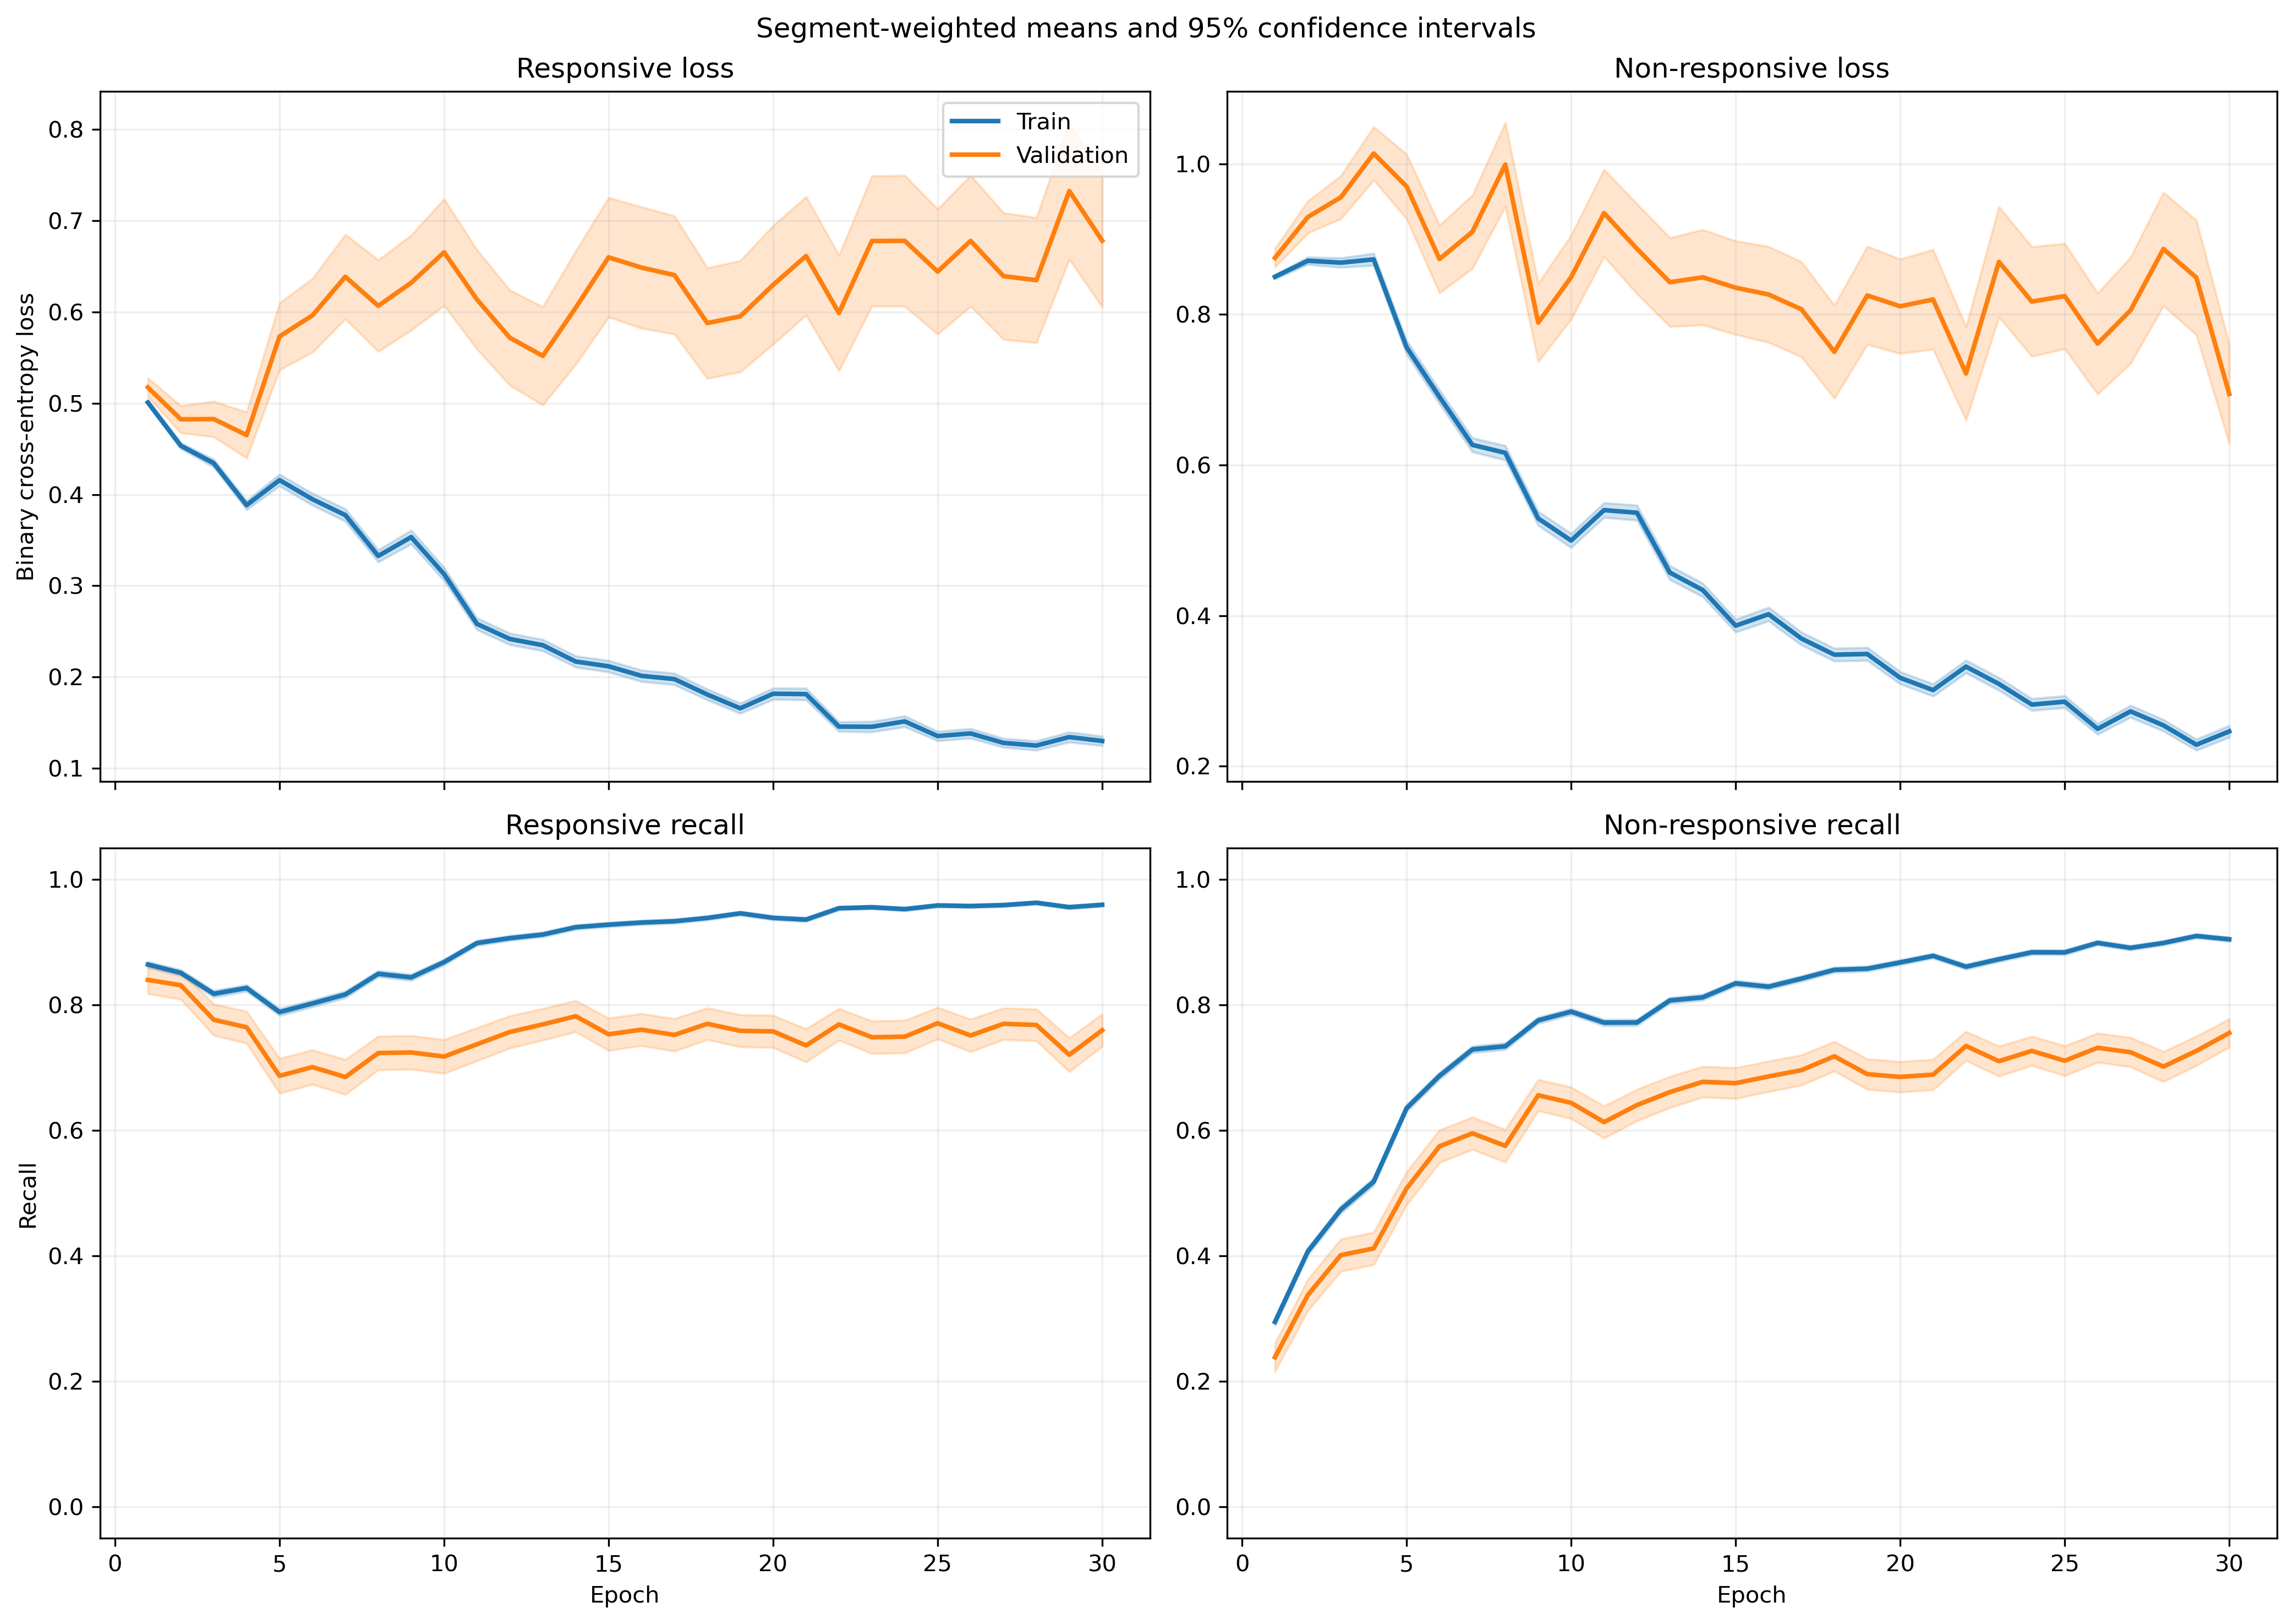

The file beside this chart, header and first rows:
fold, epoch, split, r_loss, r_loss_count, r_loss_sum, r_loss_sum_sq, r_recall, r_recall_count, r_recall_sum, r_recall_sum_sq, nr_loss, nr_loss_count, nr_loss_sum, nr_loss_sum_sq, nr_recall, nr_recall_count, nr_recall_sum, nr_recall_sum_sq
1, 1, train, 0.5115, 1063, 543.8, 304.7, 0.8627, 1063, 917.0, 917.0, 0.8381, 1401, 1174, 1054, 0.2976, 1401, 417.0, 417.0
1, 1, validation, 0.3424, 10, 3.424, 1.215, 1.0, 10, 10.0, 10.0, , 0, 0.0, 0.0, , 0, 0.0, 0.0
1, 2, train, 0.471, 1063, 500.7, 289, 0.8476, 1063, 901.0, 901.0, 0.8445, 1401, 1183, 1184, 0.4154, 1401, 582.0, 582.0
1, 2, validation, 0.2308, 10, 2.308, 0.5708, 1.0, 10, 10.0, 10.0, , 0, 0.0, 0.0, , 0, 0.0, 0.0
1, 3, train, 0.4453, 1063, 473.4, 297, 0.8119, 1063, 863.0, 863.0, 0.8391, 1401, 1176, 1287, 0.4782, 1401, 670.0, 670.0
1, 3, validation, 0.1822, 10, 1.822, 0.3857, 1.0, 10, 10.0, 10.0, , 0, 0.0, 0.0, , 0, 0.0, 0.0
1, 4, train, 0.4208, 1063, 447.3, 364.1, 0.7874, 1063, 837.0, 837.0, 0.8291, 1401, 1162, 1571, 0.551, 1401, 772.0, 772.0
1, 4, validation, 0.1341, 10, 1.341, 0.2523, 1.0, 10, 10.0, 10.0, , 0, 0.0, 0.0, , 0, 0.0, 0.0
1, 5, train, 0.4649, 1063, 494.2, 474.3, 0.7611, 1063, 809.0, 809.0, 0.6654, 1401, 932.2, 1214, 0.6645, 1401, 931.0, 931.0
1, 5, validation, 0.1233, 10, 1.233, 0.2094, 1.0, 10, 10.0, 10.0, , 0, 0.0, 0.0, , 0, 0.0, 0.0
1, 6, train, 0.409, 1063, 434.8, 429.1, 0.7902, 1063, 840.0, 840.0, 0.623, 1401, 872.9, 1282, 0.7359, 1401, 1031, 1031
1, 6, validation, 0.1135, 10, 1.135, 0.2251, 1.0, 10, 10.0, 10.0, , 0, 0.0, 0.0, , 0, 0.0, 0.0
1, 7, train, 0.3591, 1063, 381.7, 347.3, 0.841, 1063, 894.0, 894.0, 0.6078, 1401, 851.5, 1217, 0.7281, 1401, 1020, 1020
1, 7, validation, 0.1251, 10, 1.251, 0.2525, 1.0, 10, 10.0, 10.0, , 0, 0.0, 0.0, , 0, 0.0, 0.0
1, 8, train, 0.3126, 1063, 332.3, 318.5, 0.8711, 1063, 926.0, 926.0, 0.5667, 1401, 794, 1209, 0.7516, 1401, 1053, 1053
1, 8, validation, 0.1301, 10, 1.301, 0.2828, 1.0, 10, 10.0, 10.0, , 0, 0.0, 0.0, , 0, 0.0, 0.0
1, 9, train, 0.2512, 1063, 267, 320.9, 0.8993, 1063, 956.0, 956.0, 0.6223, 1401, 871.8, 1694, 0.7445, 1401, 1043, 1043
1, 9, validation, 0.0713, 10, 0.713, 0.07799, 1.0, 10, 10.0, 10.0, , 0, 0.0, 0.0, , 0, 0.0, 0.0
1, 10, train, 0.3058, 1063, 325, 411.2, 0.8758, 1063, 931.0, 931.0, 0.4404, 1401, 617, 1030, 0.8166, 1401, 1144, 1144
1, 10, validation, 0.0816, 10, 0.816, 0.1202, 1.0, 10, 10.0, 10.0, , 0, 0.0, 0.0, , 0, 0.0, 0.0
1, 11, train, 0.2076, 1063, 220.7, 188, 0.9379, 1063, 997.0, 997.0, 0.5029, 1401, 704.5, 1092, 0.7723, 1401, 1082, 1082
1, 11, validation, 0.1127, 10, 1.127, 0.1671, 1.0, 10, 10.0, 10.0, , 0, 0.0, 0.0, , 0, 0.0, 0.0
1, 12, train, 0.2374, 1063, 252.4, 271.5, 0.9125, 1063, 970.0, 970.0, 0.4358, 1401, 610.6, 1011, 0.8044, 1401, 1127, 1127
1, 12, validation, 0.04858, 10, 0.4858, 0.03539, 1.0, 10, 10.0, 10.0, , 0, 0.0, 0.0, , 0, 0.0, 0.0
1, 13, train, 0.2424, 1063, 257.7, 379.5, 0.921, 1063, 979.0, 979.0, 0.3674, 1401, 514.8, 966.8, 0.8351, 1401, 1170, 1170
1, 13, validation, 0.05184, 10, 0.5184, 0.04377, 1.0, 10, 10.0, 10.0, , 0, 0.0, 0.0, , 0, 0.0, 0.0
1, 14, train, 0.1472, 1063, 156.4, 135.6, 0.9633, 1063, 1024, 1024, 0.4654, 1401, 652.1, 1159, 0.7987, 1401, 1119, 1119
1, 14, validation, 0.0689, 10, 0.689, 0.08618, 1.0, 10, 10.0, 10.0, , 0, 0.0, 0.0, , 0, 0.0, 0.0
1, 15, train, 0.1903, 1063, 202.2, 236.3, 0.9417, 1063, 1001, 1001, 0.3864, 1401, 541.3, 919.9, 0.8301, 1401, 1163, 1163
1, 15, validation, 0.0409, 10, 0.409, 0.02522, 1.0, 10, 10.0, 10.0, , 0, 0.0, 0.0, , 0, 0.0, 0.0
1, 16, train, 0.1878, 1063, 199.7, 208.3, 0.9379, 1063, 997.0, 997.0, 0.3505, 1401, 491.1, 858.2, 0.848, 1401, 1188, 1188
1, 16, validation, 0.03876, 10, 0.3876, 0.02016, 1.0, 10, 10.0, 10.0, , 0, 0.0, 0.0, , 0, 0.0, 0.0
1, 17, train, 0.1735, 1063, 184.5, 203.8, 0.9501, 1063, 1010, 1010, 0.3299, 1401, 462.2, 749.7, 0.8473, 1401, 1187, 1187
1, 17, validation, 0.05444, 10, 0.5444, 0.0375, 1.0, 10, 10.0, 10.0, , 0, 0.0, 0.0, , 0, 0.0, 0.0
1, 18, train, 0.1152, 1063, 122.4, 140.6, 0.9643, 1063, 1025, 1025, 0.4982, 1401, 698, 1588, 0.8023, 1401, 1124, 1124
1, 18, validation, 0.0308, 10, 0.308, 0.01265, 1.0, 10, 10.0, 10.0, , 0, 0.0, 0.0, , 0, 0.0, 0.0
1, 19, train, 0.1766, 1063, 187.7, 287.2, 0.9464, 1063, 1006, 1006, 0.2401, 1401, 336.4, 553.7, 0.9044, 1401, 1267, 1267
1, 19, validation, 0.04957, 10, 0.4957, 0.03452, 1.0, 10, 10.0, 10.0, , 0, 0.0, 0.0, , 0, 0.0, 0.0
1, 20, train, 0.1424, 1063, 151.4, 210, 0.9605, 1063, 1021, 1021, 0.2758, 1401, 386.5, 684.2, 0.8915, 1401, 1249, 1249
1, 20, validation, 0.0331, 10, 0.331, 0.01689, 1.0, 10, 10.0, 10.0, , 0, 0.0, 0.0, , 0, 0.0, 0.0
1, 21, train, 0.1325, 1063, 140.8, 146.7, 0.9643, 1063, 1025, 1025, 0.3379, 1401, 473.4, 860, 0.8551, 1401, 1198, 1198
1, 21, validation, 0.03199, 10, 0.3199, 0.01517, 1.0, 10, 10.0, 10.0, , 0, 0.0, 0.0, , 0, 0.0, 0.0
1, 22, train, 0.1664, 1063, 176.9, 229.1, 0.9492, 1063, 1009, 1009, 0.2615, 1401, 366.3, 590, 0.8908, 1401, 1248, 1248
1, 22, validation, 0.03664, 10, 0.3664, 0.01967, 1.0, 10, 10.0, 10.0, , 0, 0.0, 0.0, , 0, 0.0, 0.0
1, 23, train, 0.1229, 1063, 130.6, 202.3, 0.968, 1063, 1029, 1029, 0.2464, 1401, 345.2, 675.9, 0.9058, 1401, 1269, 1269
1, 23, validation, 0.02323, 10, 0.2323, 0.008325, 1.0, 10, 10.0, 10.0, , 0, 0.0, 0.0, , 0, 0.0, 0.0
1, 24, train, 0.1773, 1063, 188.5, 191.3, 0.9464, 1063, 1006, 1006, 0.2147, 1401, 300.8, 433.2, 0.9129, 1401, 1279, 1279
1, 24, validation, 0.0572, 10, 0.572, 0.04769, 1.0, 10, 10.0, 10.0, , 0, 0.0, 0.0, , 0, 0.0, 0.0
1, 25, train, 0.14, 1063, 148.8, 169.3, 0.9501, 1063, 1010, 1010, 0.2306, 1401, 323, 528.4, 0.9044, 1401, 1267, 1267
1, 25, validation, 0.02771, 10, 0.2771, 0.01107, 1.0, 10, 10.0, 10.0, , 0, 0.0, 0.0, , 0, 0.0, 0.0
1, 26, train, 0.1186, 1063, 126, 137.1, 0.969, 1063, 1030, 1030, 0.2159, 1401, 302.5, 510.7, 0.9136, 1401, 1280, 1280
1, 26, validation, 0.04628, 10, 0.4628, 0.03356, 1.0, 10, 10.0, 10.0, , 0, 0.0, 0.0, , 0, 0.0, 0.0
1, 27, train, 0.1416, 1063, 150.5, 137.9, 0.9586, 1063, 1019, 1019, 0.2421, 1401, 339.2, 495.9, 0.9015, 1401, 1263, 1263
1, 27, validation, 0.03284, 10, 0.3284, 0.02061, 1.0, 10, 10.0, 10.0, , 0, 0.0, 0.0, , 0, 0.0, 0.0
1, 28, train, 0.1682, 1063, 178.8, 273, 0.9436, 1063, 1003, 1003, 0.1722, 1401, 241.3, 392.9, 0.9358, 1401, 1311, 1311
1, 28, validation, 0.02072, 10, 0.2072, 0.006638, 1.0, 10, 10.0, 10.0, , 0, 0.0, 0.0, , 0, 0.0, 0.0
1, 29, train, 0.1058, 1063, 112.5, 132, 0.9643, 1063, 1025, 1025, 0.2156, 1401, 302.1, 550.5, 0.9136, 1401, 1280, 1280
1, 29, validation, 0.03012, 10, 0.3012, 0.02059, 1.0, 10, 10.0, 10.0, , 0, 0.0, 0.0, , 0, 0.0, 0.0
1, 30, train, 0.1021, 1063, 108.5, 121.1, 0.9652, 1063, 1026, 1026, 0.2181, 1401, 305.5, 592.3, 0.9136, 1401, 1280, 1280
1, 30, validation, 0.008039, 10, 0.08039, 0.0008885, 1.0, 10, 10.0, 10.0, , 0, 0.0, 0.0, , 0, 0.0, 0.0
... 1,140 more rows
